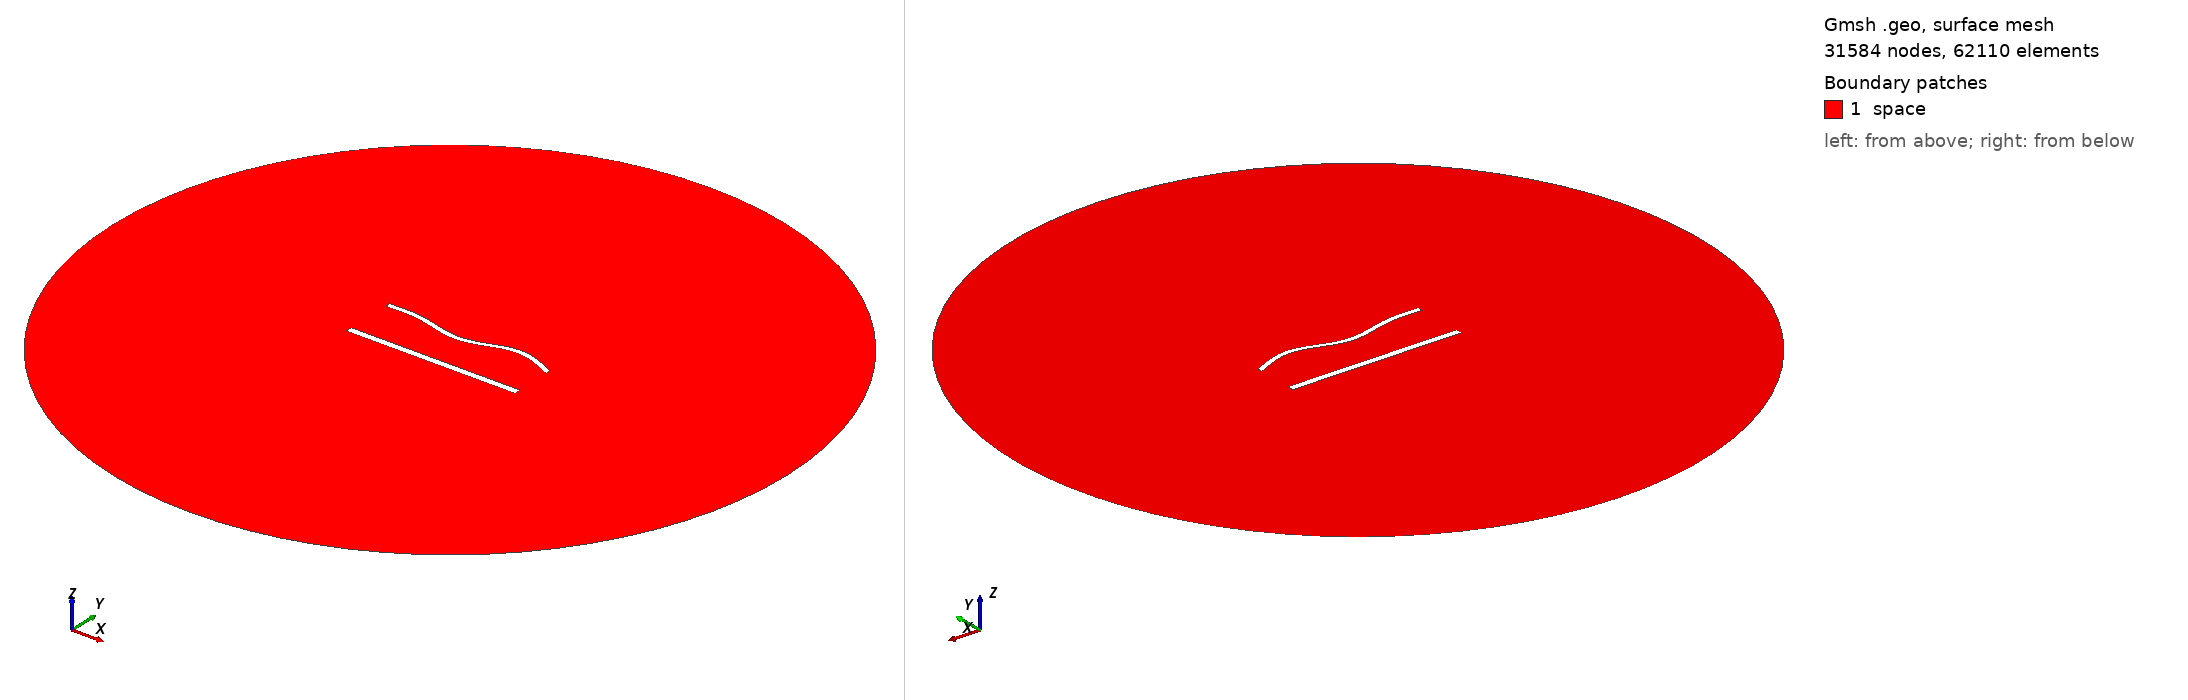

Gmsh geometry script, surface-meshed: 31584 nodes, 62110 surface elements. Boundary patches (legend numbers): 1 space. Left view from above one corner, right view from below the opposite corner. Legend entries are the model's physical surfaces. The drawing asked Gmsh for element sizes between 1% and 20% of the model's largest extent; the script's own settings can give other sizes.

=== 1542.geo (drawn) ===
//---------------------------------------
// Geometry kernel
//---------------------------------------

SetFactory("OpenCASCADE");



//---------------------------------------
// Parameters of the geometry
//---------------------------------------

// Overetch of the upper plate
overetch = 0.375;

// Distance between the plates
distance = 30.0;

// Discretization over the x axis (for the deformation)
nx = 50; 

// Length of the plate
L = 100 - overetch; 

// Number of modes
n = 4; 

// 1st mode coefficient
coeff(1) = -1.5;
beta(1) = 0.596864 * 3.1415926535 / L;

// 2nd mode coefficient
coeff(2) = -1.5;
beta(2) = 1.49418 * 3.1415926535 / L;

// 3rd mode coefficient
coeff(3) = -1.5;
beta(3) = 2.50025 * 3.1415926535 / L;

// 4th mode coefficient
coeff(4) = 1.5;
beta(4) = 3.49999 * 3.1415926535 / L;



//---------------------------------------
// Upper plate (deformed rectangle)
//---------------------------------------

// Coordiantes of the upper plate
xmin = -50;
xmax = 50 - overetch;

// Height of the upper plate
yheight = 4 - 2 * overetch;

// Indexes of the points
UpperID[] = {};
LowerID[] = {};
LeftID[] = {};
RightID[] = {};

// Point index
p = 1;

// Horizontal edges
For i In {1:nx}
    x = xmin + (i-1)*(xmax - xmin)/(nx-1);

    y_bottom = distance / 2 + overetch;
    For j In {1:n}
        C = (Cosh(beta(j)*L) + Cos(beta(j)*L)) / (Sinh(beta(j)*L) + Sin(beta(j)*L));
        y_bottom  = y_bottom + coeff(j) * (Cosh(beta(j)*(x+50)) - Cos(beta(j)*(x+50)) - C * (Sinh(beta(j)*(x+50)) - Sin(beta(j)*(x+50))));
    EndFor

    y_top = y_bottom + yheight;

    Point(p) = {x, y_top, 0, 1.0};
    UpperID[i] = p;
    p = p + 1;

    Point(p) = {x, y_bottom, 0, 1.0};
    LowerID[i] = p;
    p = p + 1;
EndFor

// Create point lists
UpperPts[] = {}; LowerPts[] = {};
For i In {1:nx}
  UpperPts[] += {UpperID[i]};
  LowerPts[] += {LowerID[i]};
EndFor

// Build splines
Spline(1) = {UpperPts[]};
Spline(2) = {LowerPts[]};
Line(3) = {LowerPts[nx-1], UpperPts[nx-1]};
Line(4) = {LowerPts[0], UpperPts[0]};

// Build the plane surface
Curve Loop(1) = {2, 3, -1, -4};
Plane Surface(1) = {1};



//---------------------------------------
// Lower plate (rectangle)
//---------------------------------------

// Vertices
Point(1001) = {-50, -distance/2, 0, 1.0};
Point(1002) = { 50, -distance/2, 0, 1.0};
Point(1003) = { 50,  -distance/2 + 4, 0, 1.0};
Point(1004) = {-50,  -distance/2 + 4, 0, 1.0};

// Edges
Line(5) = {1001, 1002};
Line(6) = {1002, 1003};
Line(7) = {1003, 1004};
Line(8) = {1004, 1001};

// Plane surface
Line Loop(2) = {5, 6, 7, 8};
Plane Surface(2) = {2}; 



//---------------------------------------
// Outer (fictious) boundary
//---------------------------------------

// Points
Point(1005) = {0, 0, 0};       // Center
Point(1006) = {200, 0, 0};     // Start point
Point(1007) = {0, 200, 0};     // 90 degrees
Point(1008) = {-200, 0, 0};    // 180 degrees
Point(1009) = {0, -200, 0};    // 270 degrees

// Circle arcs (each needs start, center, end)
Circle(9) = {1006, 1005, 1007};
Circle(10) = {1007, 1005, 1008};
Circle(11) = {1008, 1005, 1009};
Circle(12) = {1009, 1005, 1006};

// Plane surface for the entire domain
Curve Loop(3) = {9, 10, 11, 12};
Surface(3) = {3};

// Subtract the plates from the whole domain to obtain the actual domain where we want to solve the equations
BooleanDifference{ Surface{3}; Delete; }{ Surface{1}; Surface{2}; Delete; }




//---------------------------------------
// Transfinite Lines/Curves
//---------------------------------------

// Set the number of points on the boundaries
r = 6;
d = 0.15;

// Plates
Transfinite Curve {1} = 50*r/4 Using Progression 1;
Transfinite Line {2} = 50*r Using Progression 1;
Transfinite Curve {3, 4} = 2*r Using Progression 1+d;
Transfinite Line {5} = 50*r/4 Using Progression 1;
Transfinite Line {7} = 50*r Using Progression 1;
Transfinite Line {6} = 2*r Using Progression 1-d;
Transfinite Line {8} = 2*r Using Progression 1+d;

// Outer boundary
Transfinite Line {9, 10, 11, 12} = 20 Using Progression 1;



//---------------------------------------
// Physical groups
//---------------------------------------                

// Physical curves (boundaries)
Physical Line("force_segment", 10) = {2};
Physical Line("upper_plate", 11) = {1, 3, 4};
Physical Line("lower_plate", 12) = {5, 6, 7, 8};
Physical Line("boundary", 20) = {9, 10, 11, 12};

// Physical Surfaces
Physical Surface("space", 30) = {3};



//---------------------------------------
// 6. Generate the Mesh
//---------------------------------------

// 2D mesh generation
Mesh 2;
